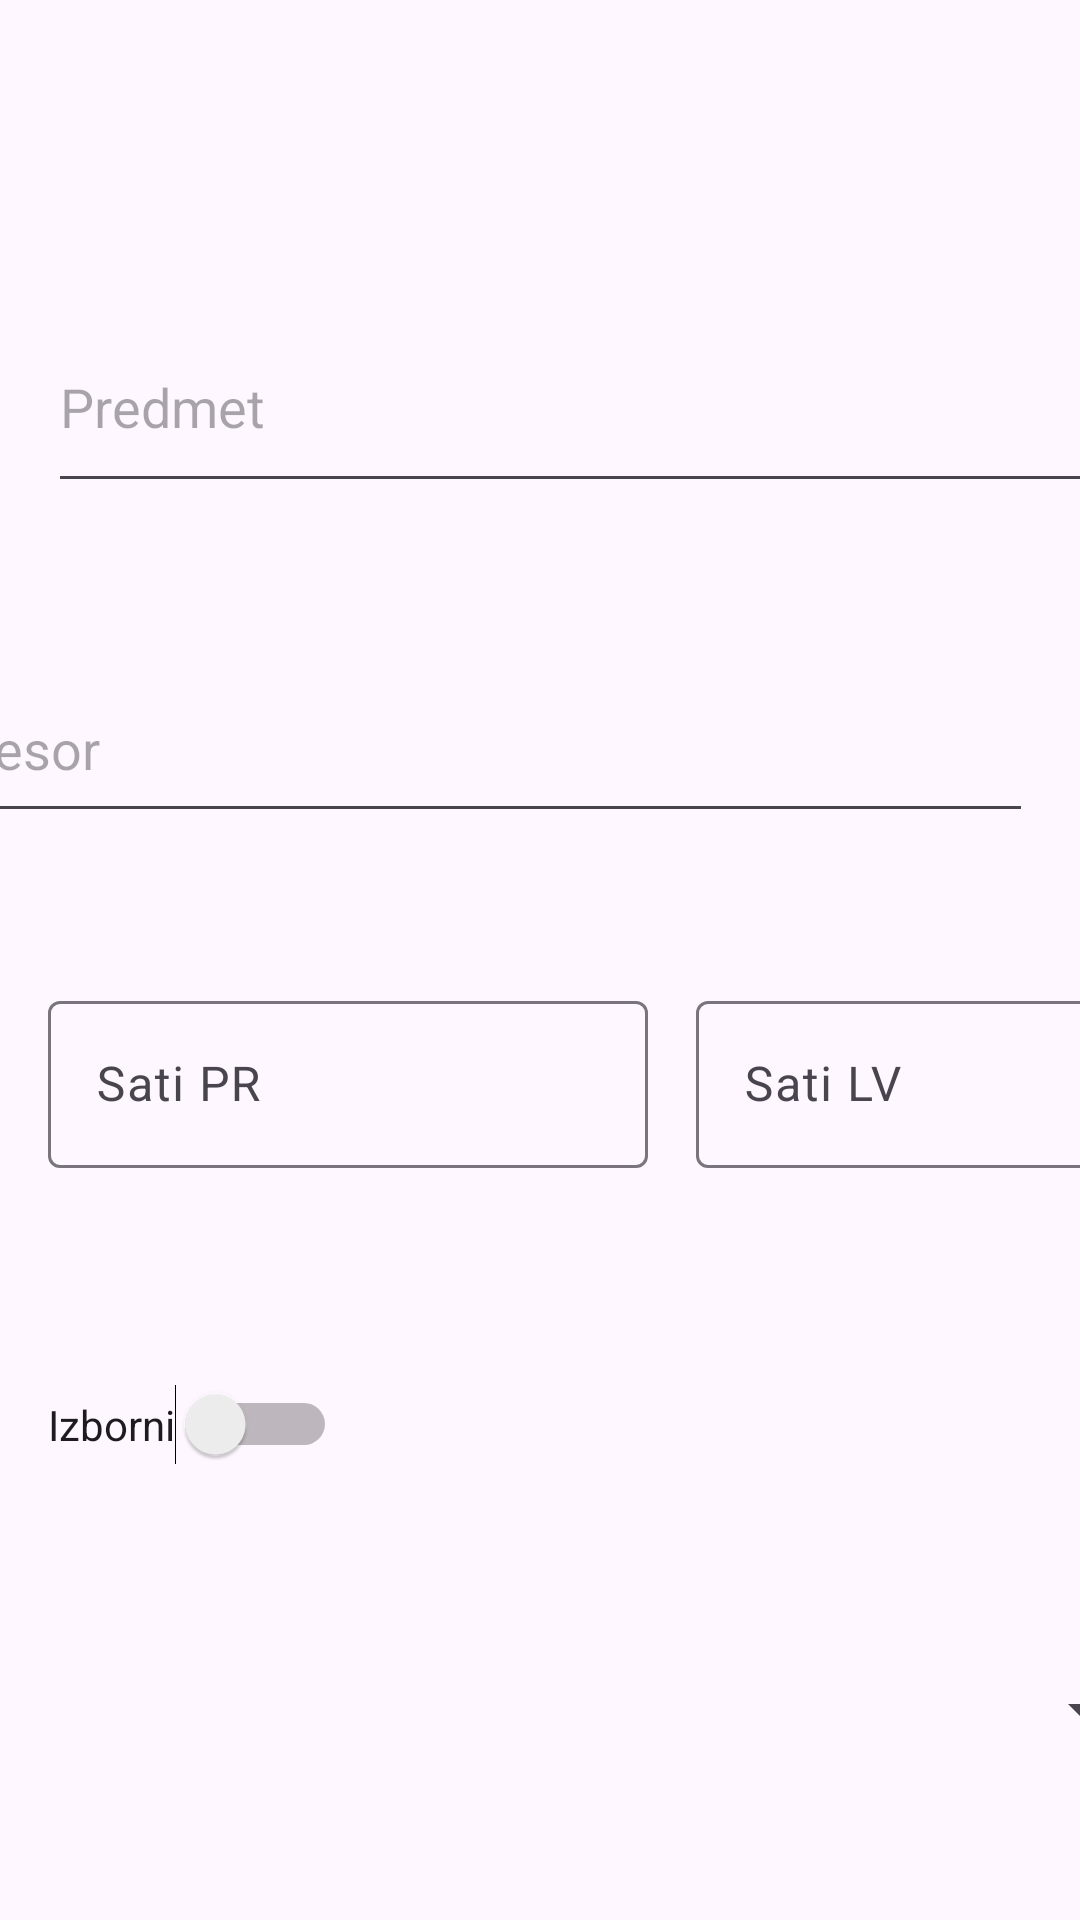

The Android layout XML behind this screen, and the referenced resources:
<!-- AndroidManifest.xml: application theme Theme.PMALV1 -->
<!-- res/layout/fragment_predmet.xml -->
<?xml version="1.0" encoding="utf-8"?>
<androidx.constraintlayout.widget.ConstraintLayout xmlns:android="http://schemas.android.com/apk/res/android"
    xmlns:app="http://schemas.android.com/apk/res-auto"
    xmlns:tools="http://schemas.android.com/tools"
    android:layout_width="match_parent"
    android:layout_height="match_parent"
    tools:context=".PredmetFragment">


    <Spinner
        android:id="@+id/spinnerPredmeti"
        android:layout_width="409dp"
        android:layout_height="wrap_content"
        android:layout_marginStart="8dp"
        android:layout_marginTop="500dp"
        android:layout_marginEnd="8dp"
        app:layout_constraintBottom_toBottomOf="parent"
        app:layout_constraintEnd_toEndOf="parent"
        app:layout_constraintStart_toStartOf="parent"
        app:layout_constraintTop_toTopOf="parent" />

    <Switch
        android:id="@+id/switch4"
        android:layout_width="wrap_content"
        android:layout_height="wrap_content"
        android:layout_marginStart="16dp"
        android:layout_marginTop="72dp"
        android:showText="false"
        android:text="@string/Vrsta_Predmeta"
        app:layout_constraintStart_toStartOf="parent"
        app:layout_constraintTop_toBottomOf="@+id/linearLayout2" />

    <com.google.android.material.textfield.TextInputEditText
        android:id="@+id/textProfesor1"
        android:layout_width="384dp"
        android:layout_height="59dp"
        android:layout_marginStart="16dp"
        android:layout_marginTop="50dp"
        android:layout_marginEnd="16dp"
        android:layout_marginBottom="50dp"
        android:hint="@string/Profesor"
        app:layout_constraintBottom_toTopOf="@+id/linearLayout2"
        app:layout_constraintEnd_toEndOf="parent"
        app:layout_constraintHorizontal_bias="1.0"
        app:layout_constraintStart_toStartOf="parent"
        app:layout_constraintTop_toBottomOf="@+id/textPredmet1" />

    <com.google.android.material.textfield.TextInputEditText
        android:id="@+id/textPredmet1"
        android:layout_width="375dp"
        android:layout_height="67dp"
        android:layout_marginStart="16dp"
        android:layout_marginTop="100dp"
        android:layout_marginEnd="16dp"
        android:hint="@string/Predmet"
        app:layout_constraintBottom_toTopOf="@+id/textProfesor1"
        app:layout_constraintEnd_toEndOf="parent"
        app:layout_constraintHorizontal_bias="0.0"
        app:layout_constraintStart_toStartOf="parent"
        app:layout_constraintTop_toTopOf="parent" />

    <LinearLayout
        android:id="@+id/linearLayout2"
        android:layout_width="394dp"
        android:layout_height="61dp"
        android:layout_marginBottom="250dp"
        android:orientation="horizontal"
        app:layout_constraintBottom_toBottomOf="parent"
        app:layout_constraintEnd_toEndOf="parent"
        app:layout_constraintHorizontal_bias="0.0"
        app:layout_constraintStart_toStartOf="parent"
        app:layout_constraintTop_toBottomOf="@+id/textProfesor1">

        <com.google.android.material.textfield.TextInputLayout
            android:layout_width="wrap_content"
            android:layout_height="match_parent"
            android:layout_marginStart="16dp"
            android:layout_marginEnd="16dp"
            android:minWidth="200dp">

            <com.google.android.material.textfield.TextInputEditText
                android:id="@+id/textSatiPR"
                android:layout_width="match_parent"
                android:layout_height="wrap_content"
                android:hint="@string/Sati_PR"
                android:inputType="number" />
        </com.google.android.material.textfield.TextInputLayout>

        <com.google.android.material.textfield.TextInputLayout
            android:layout_width="wrap_content"
            android:layout_height="match_parent">

            <com.google.android.material.textfield.TextInputEditText
                android:id="@+id/textSatiLV"
                android:layout_width="match_parent"
                android:layout_height="wrap_content"
                android:layout_marginEnd="16dp"
                android:hint="@string/Sati_LV"
                android:inputType="number"
                android:minWidth="200dp" />
        </com.google.android.material.textfield.TextInputLayout>
    </LinearLayout>
</androidx.constraintlayout.widget.ConstraintLayout>
<!-- resources referenced by this layout -->
<resources>
  <string name="Predmet">Predmet</string>
  <string name="Profesor">Profesor</string>
  <string name="Sati_LV">Sati LV</string>
  <string name="Sati_PR">Sati PR</string>
  <string name="Vrsta_Predmeta">Izborni</string>
  <style name="Theme.PMALV1" parent="Base.Theme.PMALV1" />
  <style name="Base.Theme.PMALV1" parent="Theme.Material3.DayNight.NoActionBar">
          
          
      </style>
</resources>
